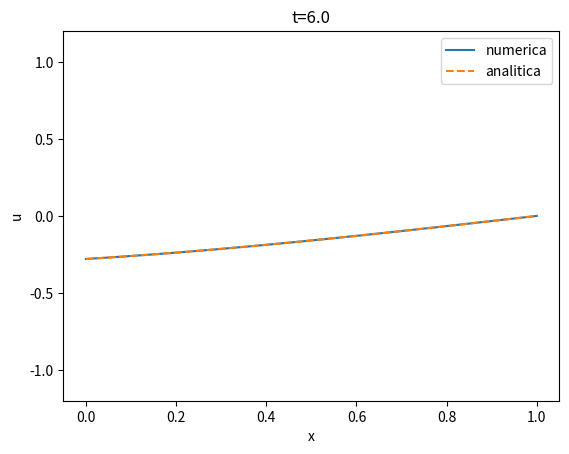

Generate this figure with matplotlib:
# -*- coding: utf-8 -*-
"""
Created on Tue Jun 10 11:53:33 2025

[redacted]
"""

import numpy as np
import matplotlib.pyplot as plt

cos = np.cos
sin = np.sin
pi = np.pi

c = 1

def u_analitica(t, x):
    u = sin(t)*(1-x)
    nf = 100
    for n in range(1, nf+1):
        npc = n*pi*c
        fac = npc**2 - 1
        w_n = 2/(n*pi)*((-1/npc - 1/(npc*fac))*sin(npc*t) + 1/fac*sin(t))
        u = u + w_n*sin(n*pi*x)
        
    return u
 

N = 100
L = 1
dx = L/N
dt = 0.01

sigma = c*dt/dx # stability condition sigma <= 1

B = np.diag(2*(1-sigma**2)*np.ones(N-1)) + \
    np.diag(sigma**2*np.ones(N-2),1) + \
    np.diag(sigma**2*np.ones(N-2),-1)


x = dx*np.arange(N+1)

u_full = np.zeros(N+1)

plt.plot(x,u_full)
plt.xlabel("x")
plt.ylabel("u")
plt.ylim(-0.6,0.6)

u0 = u_full[1:-1]
u1 = 0.5*B.dot(u0)

fig = plt.figure(1)

u_a = u_analitica(0, x)
plt.cla()
plt.plot(x,u_full, label='numerica')
plt.plot(x,u_a, '--', label='analitica')
plt.legend()
plt.title('t=0')
plt.ylim(-0.6, 0.6)
plt.xlabel("x")
plt.ylabel("u")
filename = "num_nh_bc_t_0.0.pdf"
plt.savefig(filename)
plt.show()

def g(t):
    return sin(t)

nt=600
for i in range(nt):
    u = B.dot(u1) - u0
    ts = (i+1)*dt
    u[0] += sigma**2*g(ts) # nonhomogeneous boundary condition
    if (i+2) % 120 == 0:
        t = (i+2)*dt
        u_full = np.concatenate(([g(t)],u,[0]))
        u_a = u_analitica(t, x)
        plt.cla()
        plt.plot(x,u_full, label='numerica')
        plt.plot(x,u_a, '--', label='analitica')
        plt.legend()
        plt.title('t='+str(t))
        plt.ylim(-1.2, 1.2)
        plt.xlabel("x")
        plt.ylabel("u")
        filename = "num_nh_bc_t_"+ str(t) + ".pdf"
        plt.savefig(filename)
        plt.pause(0.2)

    u0 = u1
    u1 = u
